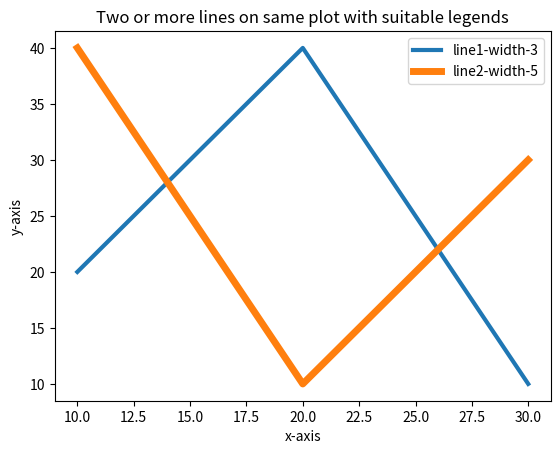

This figure's Python source:
import matplotlib.pyplot as plt

########## Page 2 ############

plt.title("Two or more lines on same plot with suitable legends")
plt.plot([10, 20, 30], [20, 40, 10], label="line1-width-3", linewidth=3) # x axis against y axis
plt.plot([10, 20, 30], [40, 10, 30], label="line2-width-5", linewidth=5)
plt.xlabel("x-axis")
plt.ylabel('y-axis')
plt.legend()
plt.show()
